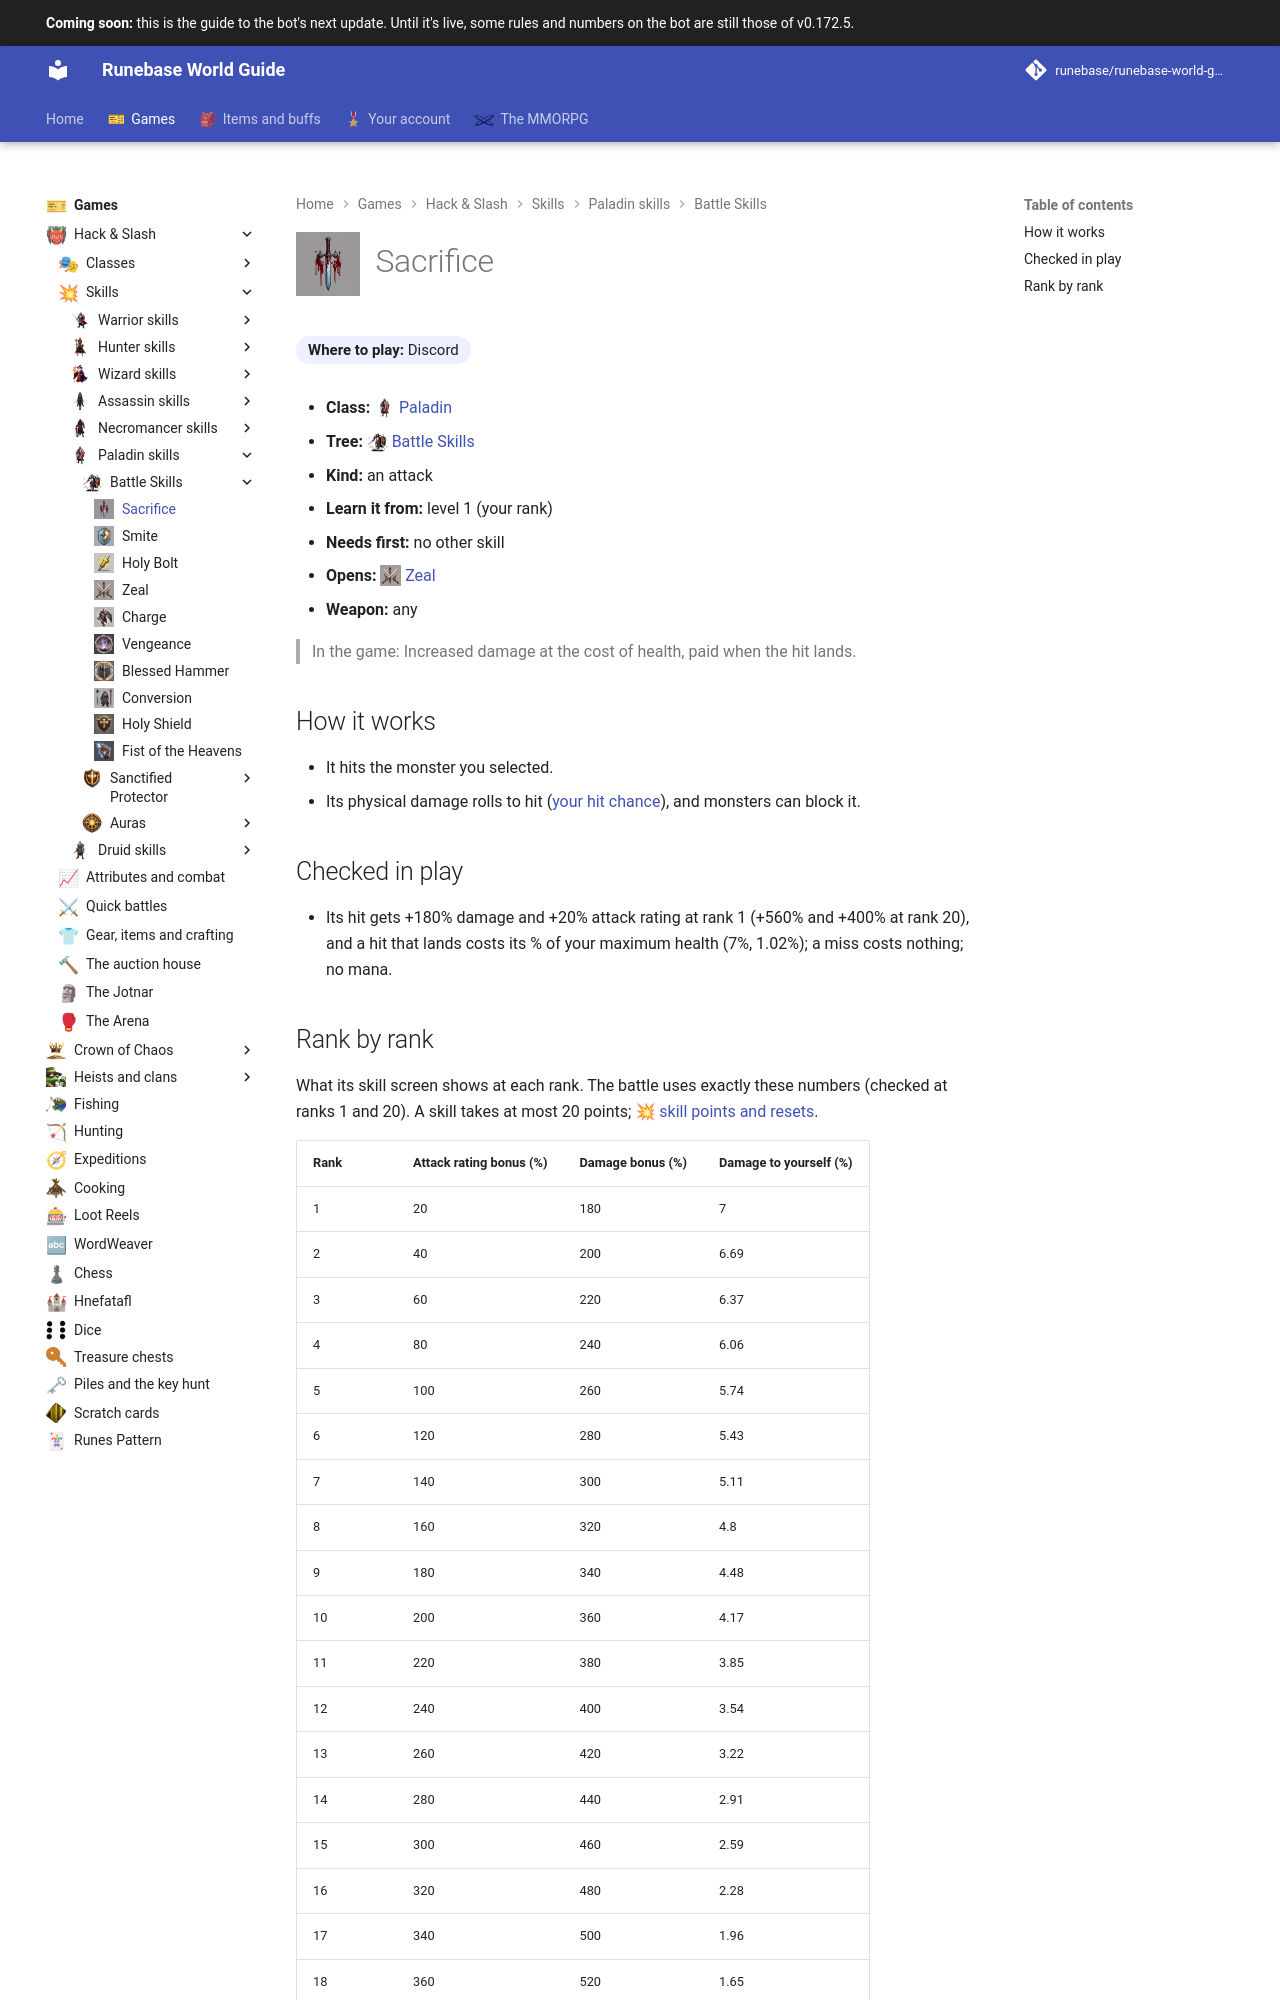

repository: Runebase/runebase-world-guide · page: next/games/hack-and-slash/skills/paladin/battle-skills/sacrifice/index.html · generator: mkdocs

---
title: "Sacrifice"
icon: guide/nav
nav_icon: "assets/icons/skill/paladin/sacrifice.webp"
---

# ![Sacrifice](../../../../../assets/icons/skill/paladin/sacrifice.webp){ .gi .gi-title width="64" height="64" loading="lazy" } Sacrifice

**Where to play:** Discord
{ .where-to-play }

- **Class:** <span class="gi-m">![](../../../../../assets/icons/class/paladin.webp){ .gi .gi-mention width="20" height="20" loading="lazy" }&nbsp;[Paladin](../../../classes/paladin.md)</span>
- **Tree:** <span class="gi-m">![](../../../../../assets/icons/skill-tree/battle-skills.webp){ .gi .gi-mention width="20" height="20" loading="lazy" }&nbsp;[Battle Skills](index.md)</span>
- **Kind:** an attack
- **Learn it from:** level 1 (your rank)
- **Needs first:** no other skill
- **Opens:** <span class="gi-m">![](../../../../../assets/icons/skill/paladin/zeal.webp){ .gi .gi-mention width="20" height="20" loading="lazy" }&nbsp;[Zeal](zeal.md)</span>
- **Weapon:** any

> In the game: Increased damage at the cost of health, paid when the hit lands.

## How it works

- It hits the monster you selected.
- Its physical damage rolls to hit ([your hit chance](../../../attributes-and-combat.md#hitting-and-missing)), and monsters can block it.

## Checked in play

- Its hit gets +180% damage and +20% attack rating at rank 1 (+560% and +400% at rank 20), and a hit that lands costs its % of your maximum health (7%, 1.02%); a miss costs nothing; no mana.
